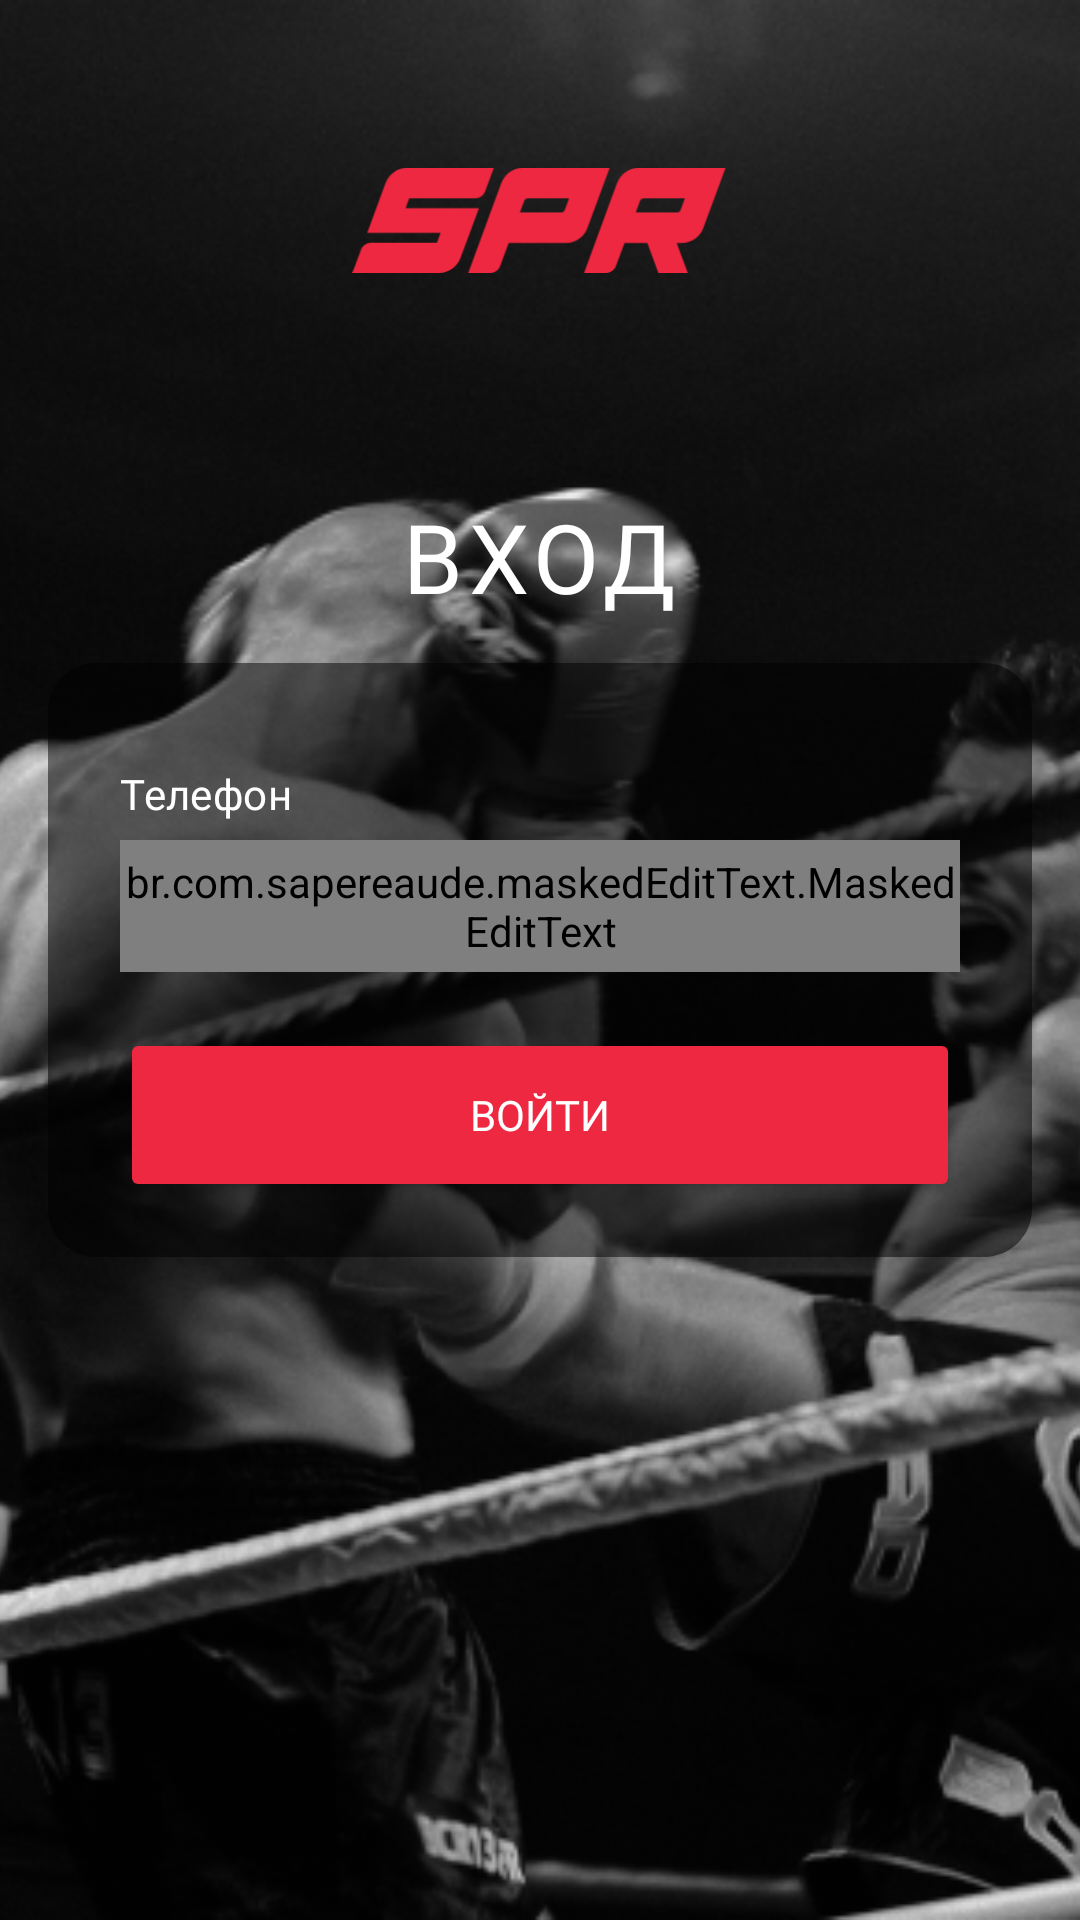

Write the Android layout XML for this screen, with the resource values it uses.
<!-- AndroidManifest.xml: application theme SportPro -->
<!-- res/layout/fragment_login.xml -->
<?xml version="1.0" encoding="utf-8"?>
<FrameLayout xmlns:android="http://schemas.android.com/apk/res/android"
    xmlns:app="http://schemas.android.com/apk/res-auto"
    xmlns:tools="http://schemas.android.com/tools"
    android:layout_width="match_parent"
    android:layout_height="match_parent"
    tools:context=".ui.profile.login.LoginFragment">


    <ImageView
        android:layout_width="match_parent"
        android:layout_height="match_parent"
        android:scaleType="centerCrop"
        android:src="@drawable/profile_background" />

    <TextView
        style="@style/middle_text"
        android:layout_width="wrap_content"
        android:layout_height="wrap_content"
        android:layout_gravity="center_horizontal"
        android:layout_marginTop="164dp"
        android:text="@string/log"
        android:textAllCaps="true"
        android:textSize="32sp" />

    <ImageView
        android:id="@+id/btnBackFromLogin"
        android:layout_width="wrap_content"
        android:layout_height="wrap_content"
        android:layout_marginLeft="20dp"
        android:layout_marginTop="20dp"
        android:src="@drawable/ic_back_arrow"

        />

    <ImageView
        android:id="@+id/imageView"
        android:layout_width="match_parent"
        android:layout_height="35dp"
        android:layout_marginTop="56dp"
        android:src="@drawable/ic_logo_red_middle" />

    <include
        android:id="@+id/error_page"
        layout="@layout/error_page"
        android:visibility="gone" />

    <include
        android:id="@+id/progress_bar"
        layout="@layout/progress_bar"
        android:visibility="gone" />

    <androidx.constraintlayout.widget.ConstraintLayout
        android:id="@+id/login_page"
        android:layout_width="328dp"
        android:layout_height="198dp"
        android:layout_gravity="center"
        android:background="@drawable/login_background">

        <TextView
            android:id="@+id/textView"
            android:layout_width="wrap_content"
            android:layout_height="wrap_content"
            android:layout_marginStart="24dp"
            android:layout_marginLeft="24dp"
            android:layout_marginTop="34dp"
            android:text="@string/phone_number"
            android:textAppearance="@style/text_small"
            app:layout_constraintStart_toStartOf="parent"
            app:layout_constraintTop_toTopOf="parent" />

        <br.com.sapereaude.maskedEditText.MaskedEditText
            android:id="@+id/editTextNumber"
            android:layout_width="280dp"
            android:layout_height="44dp"
            android:layout_marginTop="6dp"
            android:background="@drawable/edit_text_background"
            android:fontFamily="@font/oswald"
            android:gravity="center"
            android:hint="@string/phone_default"
            android:inputType="phone"
            android:letterSpacing="0.12"
            android:textAppearance="@style/edit_text_style"
            android:textColor="#707070"
                android:textColorHint="@color/mask"
            android:textSize="16sp"
            app:layout_constraintEnd_toEndOf="parent"
            app:layout_constraintStart_toStartOf="parent"
            app:layout_constraintTop_toBottomOf="@+id/textView"
            app:mask="+996 (###) ##-##-##" />

        <Button
            android:id="@+id/btnLogin"
            style="@style/btn_red_style"
            android:layout_width="280dp"
            android:layout_height="58dp"
            android:gravity="center"
            android:text="@string/login"
            app:layout_constraintBottom_toBottomOf="parent"
            app:layout_constraintEnd_toEndOf="parent"
            app:layout_constraintStart_toStartOf="parent"
            app:layout_constraintTop_toBottomOf="@+id/editTextNumber" />

    </androidx.constraintlayout.widget.ConstraintLayout>

    <androidx.constraintlayout.widget.ConstraintLayout
        android:id="@+id/code_page"
        android:layout_width="328dp"
        android:layout_height="348dp"
        android:layout_gravity="center"
        android:background="@drawable/code_background"
        android:visibility="gone">

        <TextView
            android:id="@+id/textCode"
            android:layout_width="239dp"
            android:layout_height="wrap_content"
            android:layout_alignParentLeft="true"
            android:layout_alignParentTop="true"
            android:layout_marginTop="36dp"
            android:gravity="center_horizontal|top"
            android:lineSpacingExtra="0sp"
            android:text="@string/code_infornation"
            android:textAppearance="@style/middle_text"
            app:layout_constraintEnd_toEndOf="parent"
            app:layout_constraintHorizontal_bias="0.5"
            app:layout_constraintStart_toStartOf="parent"
            app:layout_constraintTop_toTopOf="parent" />

        <TextView
            android:id="@+id/textView1"
            android:layout_width="wrap_content"
            android:layout_height="wrap_content"
            android:layout_marginStart="24dp"
            android:layout_marginLeft="24dp"
            android:layout_marginTop="110dp"
            android:text="@string/code_"
            android:textAppearance="@style/text_small"
            app:layout_constraintStart_toStartOf="parent"
            app:layout_constraintTop_toTopOf="parent" />

        <EditText
            android:id="@+id/codeEditText"
            style="@style/edit_style"
            android:layout_width="280dp"
            android:layout_height="44dp"
            android:layout_marginTop="8dp"
            android:background="@drawable/edit_text_background"
            android:hint="@string/write_in_code"
            android:textColor="#707070"
            android:textColorHint="@color/gray_darkest"
            app:layout_constraintEnd_toEndOf="parent"
            app:layout_constraintHorizontal_bias="0.5"
            app:layout_constraintStart_toStartOf="parent"
            app:layout_constraintTop_toBottomOf="@+id/textView1" />

        <Button
            android:id="@+id/btnConfirmCode"
            style="@style/btn_red_style"
            android:layout_width="280dp"
            android:layout_height="58dp"
            android:layout_marginTop="14dp"
            android:text="@string/confirm"
            app:layout_constraintEnd_toEndOf="parent"
            app:layout_constraintHorizontal_bias="0.5"
            app:layout_constraintStart_toStartOf="parent"
            app:layout_constraintTop_toBottomOf="@+id/codeEditText" />


        <androidx.appcompat.widget.AppCompatButton
            android:id="@+id/btnSendAgain"
            style="@style/btn_red_style"
            android:layout_width="280dp"
            android:layout_height="47dp"
            android:layout_marginTop="30dp"
            android:layout_marginBottom="36dp"
            android:background="@drawable/btn_white_corners"
            android:backgroundTint="@color/white"
            android:text="@string/send_again"
            app:layout_constraintBottom_toBottomOf="parent"
            app:layout_constraintEnd_toEndOf="parent"
            app:layout_constraintHorizontal_bias="0.5"
            app:layout_constraintStart_toStartOf="parent"
            app:layout_constraintTop_toBottomOf="@+id/btnConfirmCode"
            tools:targetApi="lollipop" />
    </androidx.constraintlayout.widget.ConstraintLayout>

</FrameLayout>
<!-- res/layout/error_page.xml (included above) -->
<?xml version="1.0" encoding="utf-8"?>
<androidx.constraintlayout.widget.ConstraintLayout xmlns:android="http://schemas.android.com/apk/res/android"
    xmlns:app="http://schemas.android.com/apk/res-auto"
    android:layout_width="328dp"
    android:layout_height="wrap_content"
    android:layout_gravity="center"
    android:layout_margin="@dimen/text_margin"
    android:background="@drawable/login_background">

    <ImageView
        android:id="@+id/imageView3"
        android:layout_width="wrap_content"
        android:layout_height="wrap_content"
        android:layout_margin="@dimen/text_margin"
        android:layout_marginTop="36dp"
        android:src="@drawable/ic_error"
        app:layout_constraintEnd_toEndOf="parent"
        app:layout_constraintStart_toStartOf="parent"
        app:layout_constraintTop_toTopOf="parent" />

    <TextView
        android:id="@+id/errorMsgTv"
        style="@style/bold_lato_text"
        android:layout_width="match_parent"
        android:layout_height="wrap_content"
        android:layout_marginLeft="49dp"
        android:layout_marginRight="49dp"
        android:layout_marginBottom="36dp"
        android:layout_marginTop="@dimen/text_margin"
        android:text="@string/def_error"
        app:layout_constraintBottom_toBottomOf="parent"
        app:layout_constraintEnd_toEndOf="parent"
        app:layout_constraintStart_toStartOf="parent"
        app:layout_constraintTop_toBottomOf="@+id/imageView3" />


</androidx.constraintlayout.widget.ConstraintLayout>
<!-- res/layout/progress_bar.xml (included above) -->
<?xml version="1.0" encoding="utf-8"?>
<androidx.constraintlayout.widget.ConstraintLayout xmlns:android="http://schemas.android.com/apk/res/android"
    android:layout_width="match_parent"
    android:layout_height="400dp"
    android:layout_gravity="center"
    xmlns:app="http://schemas.android.com/apk/res-auto">
    <ProgressBar
        android:id="@+id/progress_bar"
        android:layout_width="wrap_content"
        android:layout_height="wrap_content"
        android:progressDrawable="@drawable/animation"
        app:layout_constraintBottom_toBottomOf="parent"
        app:layout_constraintEnd_toEndOf="parent"
        app:layout_constraintStart_toStartOf="parent"
        app:layout_constraintTop_toTopOf="parent" />

</androidx.constraintlayout.widget.ConstraintLayout>
<!-- resources referenced by this layout -->
<resources>
  <color name="gray_darkest">#898989</color>
  <color name="mask">#707070</color>
  <color name="white">#FFFFFFFF</color>
  <dimen name="text_margin">16dp</dimen>
  <!-- drawable ic_error (drawable) -->
  <vector android:height="60dp" android:tint="#ED2840"
      android:viewportHeight="24" android:viewportWidth="24"
      android:width="60dp" xmlns:android="http://schemas.android.com/apk/res/android">
      <path android:fillColor="@color/red" android:pathData="M11,15h2v2h-2zM11,7h2v6h-2zM11.99,2C6.47,2 2,6.48 2,12s4.47,10 9.99,10C17.52,22 22,17.52 22,12S17.52,2 11.99,2zM12,20c-4.42,0 -8,-3.58 -8,-8s3.58,-8 8,-8 8,3.58 8,8 -3.58,8 -8,8z"/>
  </vector>
  <string name="code_">Код подтверждения</string>
  <string name="code_infornation">На номер +996 777 77 77 77 отправлен код подтверждения</string>
  <string name="confirm">Подтвердить</string>
  <string name="def_error">Ваш запрос на регистрацию отправлен к администратaру </string>
  <string name="log">Вход</string>
  <string name="login">Войти</string>
  <string name="phone_default">XXXXXXXXX</string>
  <string name="phone_number">Телефон</string>
  <string name="send_again">Запросить ещё раз</string>
  <string name="write_in_code">-- -- --</string>
  <style name="bold_lato_text">
          <item name="android:textColor">@color/white</item>
          <item name="android:textSize">18sp</item>
          <item name="fontFamily">@font/lato_bold</item>
          <item name="android:gravity">center</item>
        <item name="android:letterSpacing" tools:targetApi="lollipop">0.06</item>
      </style>
  <style name="btn_red_style">
          <item name="background">@drawable/icon_red_backgroun</item>
          <item name="android:backgroundTint" tools:targetApi="lollipop">@color/red</item>
          <item name="android:fontFamily">@font/profile_text</item>
          <item name="textAppearanceButton">@style/btn_text_style</item>
          <item name="android:gravity">center</item>
          <item name="android:textAlignment" tools:targetApi="jelly_bean_mr1">center</item>
  
  
      </style>
  <style name="edit_style">
          <item name="textAppearanceBody1">@style/edit_text_style</item>
          <item name="android:gravity">center</item>
  
  
      </style>
  <style name="edit_text_style">
          <item name="fontFamily">@font/oswald</item>
          <item name="android:gravity">center</item>
          <item name="android:textSize">16sp</item>
          <item name="android:letterSpacing" tools:targetApi="lollipop">0.12</item>
          <item name="android:textColor">#707070</item>
      </style>
  <style name="middle_text">
          <item name="android:textSize">16sp</item>
          <item name="fontFamily">@font/profile_text</item>
          <item name="android:letterSpacing" tools:targetApi="lollipop">0.06</item>
          <item name="android:textColor">#FFFFFF</item>
      </style>
  <style name="text_small">
          <item name="android:textColor">@color/white</item>
          <item name="android:textSize">16sp</item>
          <item name="fontFamily">@font/oswald</item>
          <item name="android:gravity">center</item>
          <item name="android:letterSpacing" tools:targetApi="lollipop">0.01</item>
      </style>
  <color name="red">#ED2840</color>
  <style name="btn_text_style">
          <item name="fontFamily">@font/profile_text</item>
          <item name="android:gravity">center</item>
          <item name="android:textSize">16sp</item>
          <item name="android:lineSpacingExtra">0sp</item>
          <item name="android:textAllCaps">true</item>
          <item name="android:textStyle">bold</item>
          <item name="android:letterSpacing" tools:targetApi="lollipop">0.06</item>
          <item name="android:textColor">@color/white</item>
  
      </style>
  <color name="black">#FF000000</color>
</resources>
